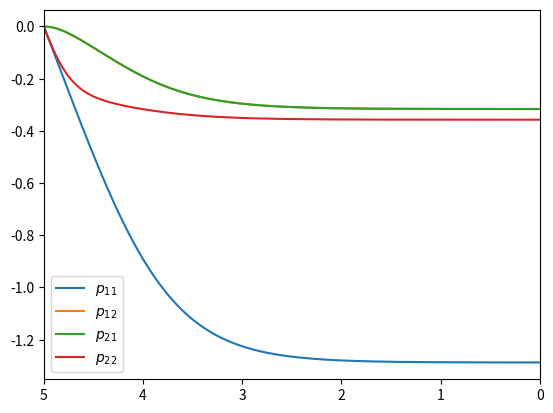
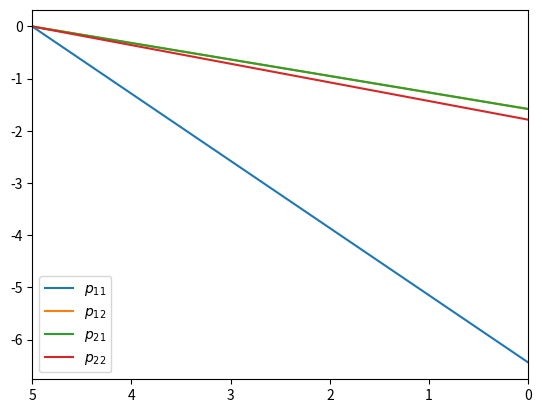
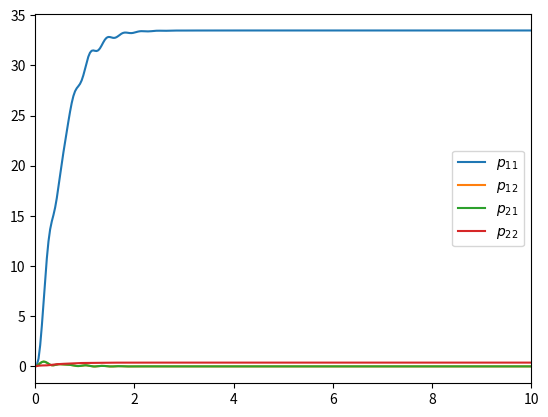
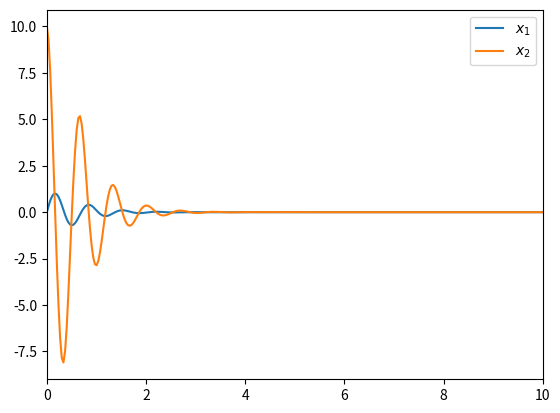
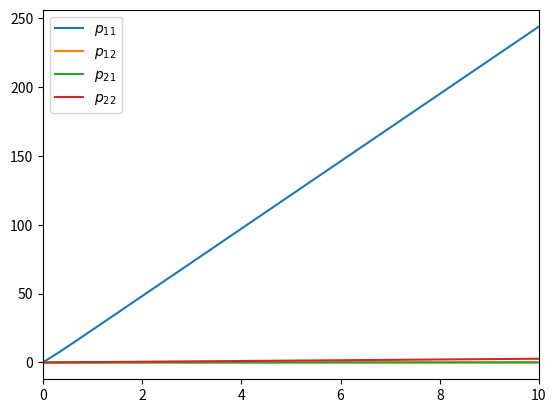
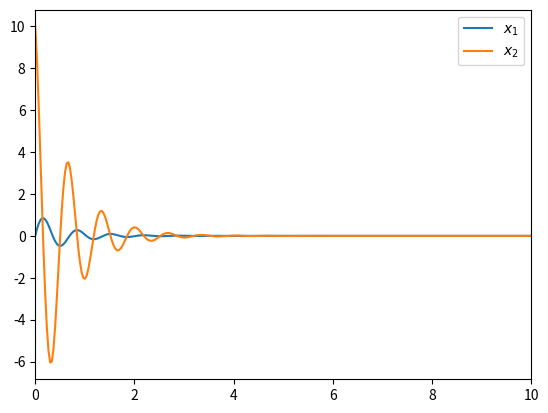

The script that saved these images, in order:
from typing import Callable
from matplotlib import pyplot as plt
import numpy as np
from scipy.integrate.odepack import odeint
from numpy.linalg import inv
from scipy.linalg import solve_continuous_are

RESOLUTION = 300

# 4.1
L = 1 #R
m = 9
J = 1
g = 10
d = 0.5

def A_of_x(x: np.ndarray) -> np.ndarray:
    if x[0, 0] == 0:
        return np.array([
            [0, 1],
            [0, -d/J]
        ]).astype(float)
    return np.array([
        [0, 1],
        [-m*g*L*np.sin(x[0, 0])/(J*x[0, 0]), -d/J]
    ]).astype(float)

B = np.array([[0, 1/J]]).T
R = np.array([[0.1]])
Q = np.array([
    [1, 0],
    [0, 1]
])

# 4.2
def riccati_finite_diff(
        x: np.ndarray,
        t: float,
        a: Callable,
        B: np.ndarray,
        Q: np.ndarray,
        R: np.ndarray) -> np.ndarray:
    P = x[:4].reshape((2, 2))
    x = x[4:].reshape((2, 1))
    A = a(x)
    dP = - P@A - P@B@inv(R)@B.T@P - A.T@P + Q
    p = P@x
    u = -inv(R)@B.T@p
    dx = A@x + B@u
    return np.concatenate((dP.flatten(), dx.flatten()))

def riccati_infinite_diff(
        x: np.ndarray,
        t: float,
        a: Callable,
        B: np.ndarray,
        Q: np.ndarray,
        R: np.ndarray) -> np.ndarray:
    x = x[4:].reshape((2, 1))
    A = a(x)
    P = solve_continuous_are(A, B, Q, R)
    u = -inv(R)@B.T@P@x
    dx = A@x + B@u
    return np.concatenate((P.flatten(), dx.flatten()))

def show_P(t: np.ndarray, res: np.ndarray) -> None:
    plt.plot(t, res[:, :4])
    plt.xlim(t[0], t[-1])
    plt.legend(['$p_{11}$', '$p_{12}$', '$p_{21}$', '$p_{22}$'])
    plt.show()
    plt.close()

def show_x(t: np.ndarray, res: np.ndarray) -> None:
    plt.plot(t, res[:, 4:])
    plt.xlim(t[0], t[-1])
    plt.legend(['$x_1$', '$x_2$'])
    plt.show()
    plt.close()

S = solve_continuous_are(
    A_of_x(
        np.array([[0]*2]).T
    ), B, Q, R
)

x0 = [0]*2
P0 = [0]*4
t = np.linspace(5, 0, RESOLUTION)
res = odeint(
    riccati_finite_diff,
    x0 + P0,
    t,
    (A_of_x, B, Q, R))

print('S = ', S)
print('P = ', res[-1, :4].reshape((2, 2)))

show_P(t, res)

res = odeint(
    riccati_infinite_diff,
    x0 + P0,
    t,
    (A_of_x, B, Q, R))

show_P(t, res)

# 4.3
t = np.linspace(0, 10, RESOLUTION)
x0 = [0, 10]

res = odeint(
    riccati_finite_diff,
    [0]*4 + x0,
    t,
    (A_of_x, B, Q, R))

show_P(t, res)
show_x(t, res)

res = odeint(
    riccati_infinite_diff,
    [0]*4 + x0,
    t,
    (A_of_x, B, Q, R))

show_P(t, res)
show_x(t, res)
